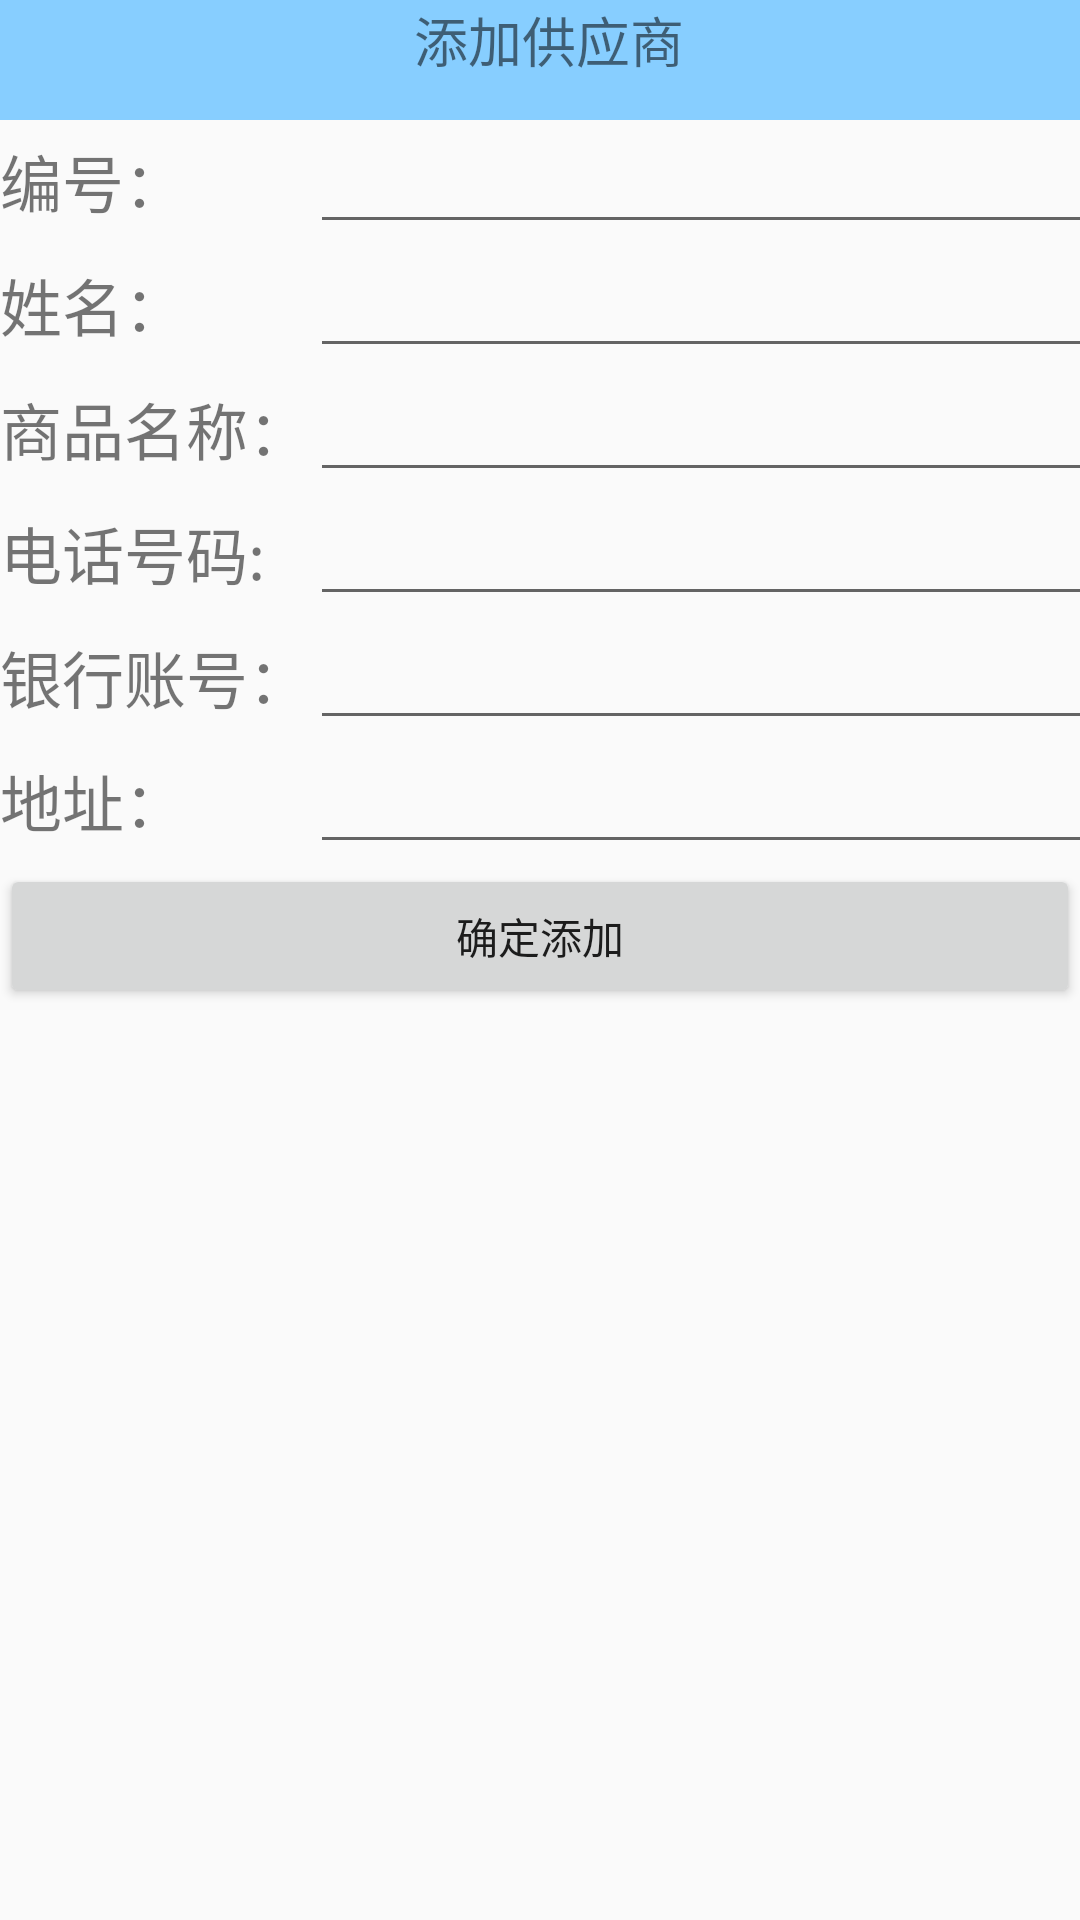

The Android layout XML behind this screen, and the referenced resources:
<!-- AndroidManifest.xml: application theme AppTheme -->
<!-- res/layout/activity_addsupplier.xml -->
<?xml version="1.0" encoding="utf-8"?>
<TableLayout xmlns:android="http://schemas.android.com/apk/res/android"
    xmlns:tools="http://schemas.android.com/tools"
    android:id="@+id/staffInfo"
    android:layout_width="match_parent"
    android:layout_height="match_parent">
    <RelativeLayout
        android:layout_width="match_parent"
        android:layout_height="40dp"
        android:background="@color/blue">
        <ImageView
            android:id="@+id/iv_Back"
            android:layout_width="wrap_content"
            android:layout_height="wrap_content"
            android:src="@drawable/icon_title_back_btn"
            android:layout_centerVertical="true"
            android:padding="10dp"/>

        <TextView
            android:id="@+id/textView2"
            android:layout_width="200dp"
            android:layout_height="match_parent"
            android:layout_alignParentStart="true"
            android:layout_alignParentTop="true"
            android:layout_marginStart="138dp"
            android:layout_marginTop="0dp"
            android:text="添加供应商"
            android:textSize="18sp" />
    </RelativeLayout>

    <TableRow>

        <TextView
            android:layout_width="match_parent"
            android:layout_height="wrap_content"
            android:text="编号："
            android:textSize="10pt" />
        
        <EditText
            android:id="@+id/supplierID"
            android:layout_width="303dp"
            android:layout_height="wrap_content"
            android:selectAllOnFocus="true" />
    </TableRow>
    <TableRow>

        <TextView
            android:layout_width="match_parent"
            android:layout_height="wrap_content"
            android:text="姓名："
            android:textSize="10pt" />
        
        <EditText
            android:id="@+id/sname"
            android:layout_width="match_parent"
            android:layout_height="wrap_content"
            android:selectAllOnFocus="true" />
    </TableRow>

    <TableRow>

        <TextView
            android:layout_width="match_parent"
            android:layout_height="wrap_content"
            android:text="商品名称："
            android:textSize="10pt" />
        
        <EditText
            android:id="@+id/sgoodname"
            android:layout_width="match_parent"
            android:layout_height="wrap_content"
            android:selectAllOnFocus="true" />
    </TableRow>

    <TableRow>

        <TextView
            android:layout_width="match_parent"
            android:layout_height="wrap_content"
            android:text="电话号码:"
            android:textSize="10pt" />
        
        <EditText
            android:id="@+id/sphone"
            android:layout_width="match_parent"
            android:layout_height="wrap_content"
            android:phoneNumber="true"
            android:selectAllOnFocus="true" />
    </TableRow>

    <TableRow>

        <TextView
            android:layout_width="match_parent"
            android:layout_height="wrap_content"
            android:text="银行账号："
            android:textSize="10pt" />
        
        <EditText
            android:id="@+id/saccountID"
            android:layout_width="match_parent"
            android:layout_height="wrap_content"
            android:selectAllOnFocus="true" />
    </TableRow>
    <TableRow>

        <TextView
            android:layout_width="match_parent"
            android:layout_height="wrap_content"
            android:text="地址："
            android:textSize="10pt" />
        
        <EditText
            android:id="@+id/saddress"
            android:layout_width="match_parent"
            android:layout_height="wrap_content"
            android:selectAllOnFocus="true" />
    </TableRow>

    <Button
        android:id="@+id/supload"
        android:text="确定添加" />

</TableLayout>
<!-- resources referenced by this layout -->
<resources>
  <color name="blue">#87CEFF</color>
  <style name="AppTheme" parent="Theme.AppCompat.Light.DarkActionBar">
          
          <item name="colorPrimary">@color/colorPrimary</item>
          <item name="colorPrimaryDark">@color/colorPrimaryDark</item>
          <item name="colorAccent">@color/colorAccent</item>
      </style>
  <color name="colorPrimary">#3F51B5</color>
  <color name="colorPrimaryDark">#303F9F</color>
  <color name="colorAccent">#FF4081</color>
</resources>
